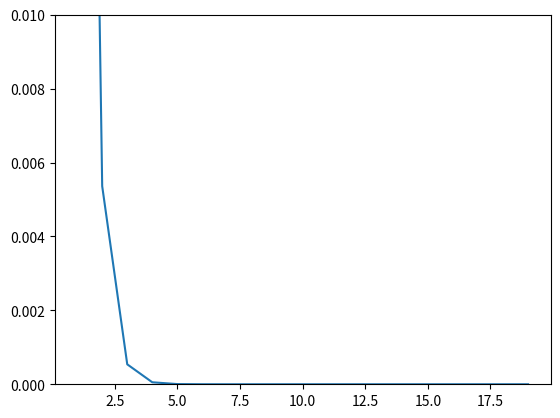

Write the Python code that produced this figure.
import math

import numpy as np
import pandas as pd
from matplotlib import pyplot as plt

x = 1
i = range(1,20)
j = 0
delta = []
while(j <19):
    h = 10**-i[j]
    fx = math.sin(x)
    fxtilde = math.sin(x+h)
    delta.append(fxtilde -fx)
    print('delta = ',delta[j], 'for i = ', i[j])

    j = j+1
plt.plot(i, delta, markersize = 2)



# plt.xlim(0,9)
plt.ylim(0,0.01)

plt.show()
print('Hello World')